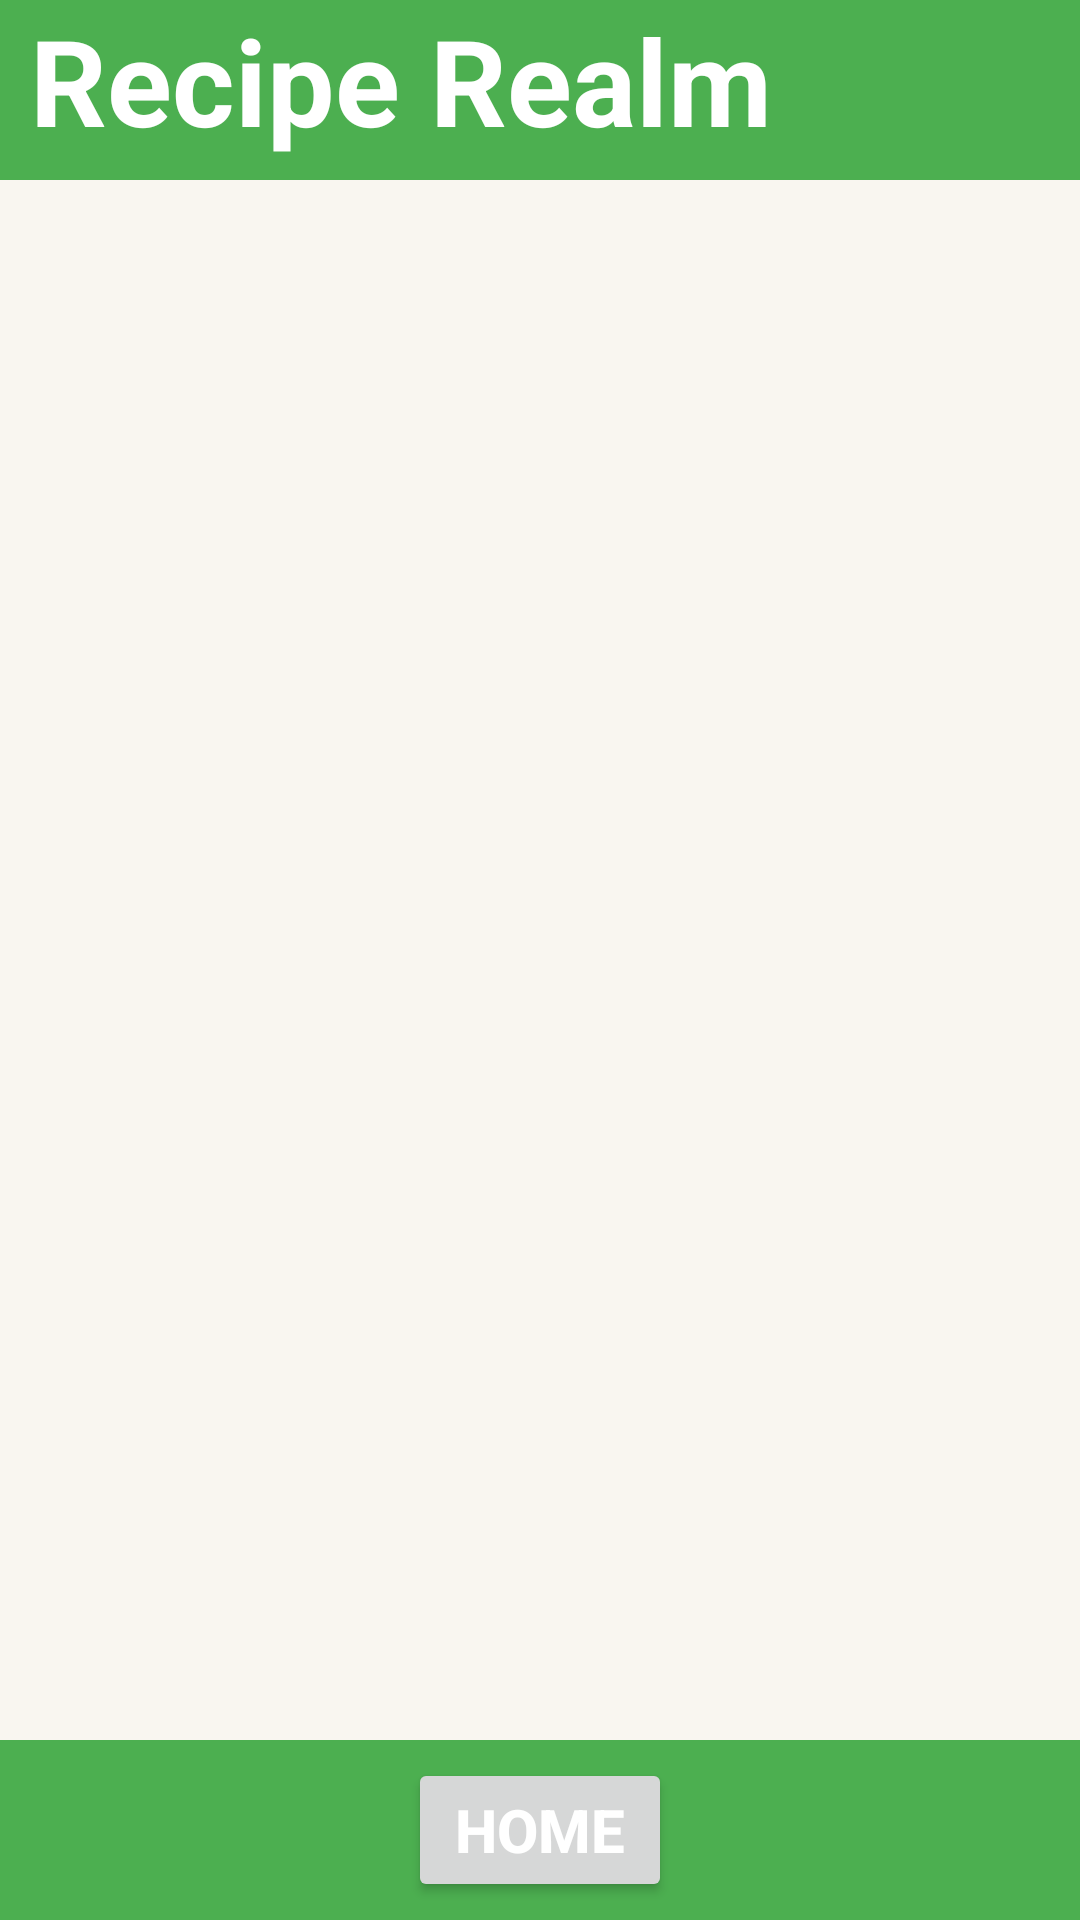

Reconstruct the res/layout file that produces this screen, plus the resources it refers to.
<!-- AndroidManifest.xml: application theme Theme.RecipeRealm -->
<!-- res/layout/activity_planner_list.xml -->
<?xml version="1.0" encoding="utf-8"?>
<androidx.constraintlayout.widget.ConstraintLayout xmlns:android="http://schemas.android.com/apk/res/android"
    xmlns:app="http://schemas.android.com/apk/res-auto"
    xmlns:tools="http://schemas.android.com/tools"
    android:id="@+id/main"
    android:layout_width="match_parent"
    android:layout_height="match_parent"
    tools:context=".PlannerList">
    <RelativeLayout
        android:layout_width="match_parent"
        android:layout_height="match_parent"
        android:background="@color/Background">
    
    <TableRow
        android:id="@+id/header"
        android:layout_width="match_parent"
        android:layout_height="60dp"
        android:background="@color/Highlight"
        android:layout_alignParentTop="true"
        >
        <TextView
            android:layout_width="wrap_content"
            android:text="Recipe Realm"
            android:textSize="40dp"
            android:textColor="@color/white"
            android:textStyle="bold"
            android:layout_marginStart="10dp"/>
    </TableRow>
        
        <androidx.recyclerview.widget.RecyclerView
            android:id="@+id/plannerRV"
            android:layout_width="match_parent"
            android:layout_height="match_parent"
            android:layout_marginTop="60dp"
            android:layout_marginBottom="60dp"
            app:layout_constraintBottom_toBottomOf="parent"
            app:layout_constraintEnd_toEndOf="parent"
            app:layout_constraintHorizontal_bias="0.0"
            app:layout_constraintStart_toStartOf="parent"
            app:layout_constraintTop_toTopOf="parent"
            app:layout_constraintVertical_bias="0.0" />
        <TableRow
            android:layout_width="match_parent"
            android:layout_height="60dp"
            android:background="@color/Highlight"
            android:layout_centerInParent="true"
            android:layout_alignParentBottom="true">
            <RelativeLayout
                android:layout_width="match_parent"
                android:layout_height="match_parent">
                
                <Button
                    android:id="@+id/homeButton"
                    android:layout_width="wrap_content"
                    android:layout_height="wrap_content"
                    android:layout_centerInParent="true"
                    android:text="Home"
                    android:textColor="@color/white"
                    android:textSize="20dp"
                    android:textStyle="bold"/>
            </RelativeLayout>
        </TableRow>
    </RelativeLayout>
</androidx.constraintlayout.widget.ConstraintLayout>
<!-- resources referenced by this layout -->
<resources>
  <color name="Background">#f9f6f0</color>
  <color name="Highlight">#4CAF50</color>
  <color name="white">#FFFFFFFF</color>
  <style name="Theme.RecipeRealm" parent="Base.Theme.RecipeRealm" />
  <style name="Base.Theme.RecipeRealm" parent="Theme.Material3.DayNight.NoActionBar">
          
          
      </style>
</resources>
